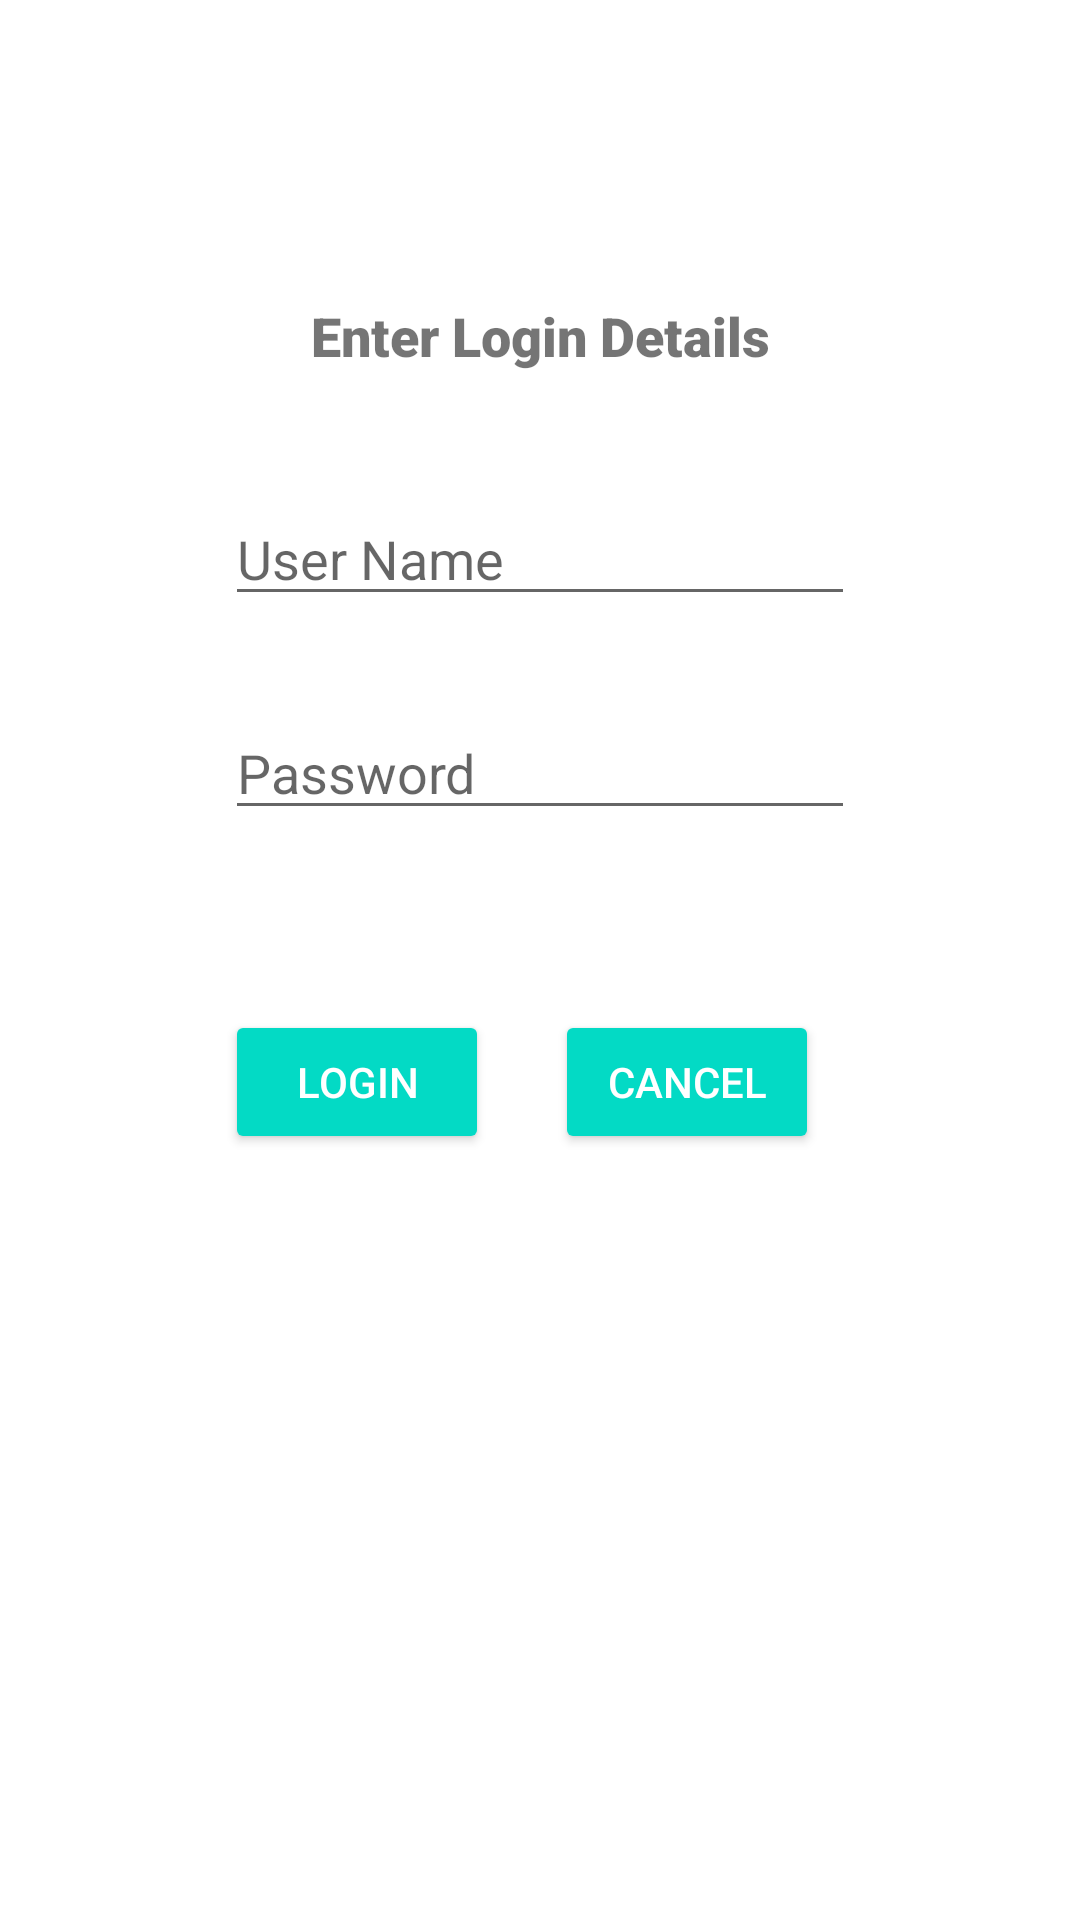

Here is an Android app screen rendered from its layout file. Give the layout XML and the strings, colors and styles it references.
<!-- AndroidManifest.xml: application theme Theme.Profundus -->
<!-- res/layout/activity_main.xml -->
<?xml version="1.0" encoding="utf-8"?>
<androidx.constraintlayout.widget.ConstraintLayout xmlns:android="http://schemas.android.com/apk/res/android"
    xmlns:app="http://schemas.android.com/apk/res-auto"
    xmlns:tools="http://schemas.android.com/tools"
    android:layout_width="match_parent"
    android:layout_height="match_parent"
    tools:context="com.example.profundus.MainActivity">

    <TextView
        android:id="@+id/textView"
        android:layout_width="wrap_content"
        android:layout_height="wrap_content"
        android:text="Enter Login Details"
        android:textSize="18sp"
        app:fontFamily="sans-serif-black"
        app:layout_constraintBottom_toBottomOf="parent"
        app:layout_constraintEnd_toEndOf="parent"
        app:layout_constraintLeft_toLeftOf="parent"
        app:layout_constraintRight_toRightOf="parent"
        app:layout_constraintStart_toStartOf="parent"
        app:layout_constraintTop_toTopOf="parent"
        app:layout_constraintVertical_bias="0.162" />

    <EditText
        android:id="@+id/editTxtPassword"
        android:layout_width="wrap_content"
        android:layout_height="wrap_content"
        android:layout_marginTop="30dp"
        android:ems="10"
        android:hint="Password"
        android:inputType="textPassword"
        app:layout_constraintEnd_toEndOf="@+id/EdTxtName"
        app:layout_constraintHorizontal_bias="0.0"
        app:layout_constraintStart_toStartOf="@+id/EdTxtName"
        app:layout_constraintTop_toBottomOf="@+id/EdTxtName" />

    <EditText
        android:id="@+id/EdTxtName"
        android:layout_width="wrap_content"
        android:layout_height="wrap_content"
        android:layout_marginTop="40dp"
        android:ems="10"
        android:hint="User Name"
        android:inputType="textPersonName"
        app:layout_constraintEnd_toEndOf="@+id/textView"
        app:layout_constraintHorizontal_bias="0.508"
        app:layout_constraintStart_toStartOf="@+id/textView"
        app:layout_constraintTop_toBottomOf="@+id/textView" />

    <Button
        android:id="@+id/LoginBtn"
        style="@style/Widget.AppCompat.Button.Colored"
        android:layout_width="wrap_content"
        android:layout_height="wrap_content"
        android:layout_marginTop="60dp"
        android:text="Login"
        app:layout_constraintEnd_toStartOf="@+id/CancelBtn"
        app:layout_constraintHorizontal_bias="0.0"
        app:layout_constraintStart_toStartOf="@+id/editTxtPassword"
        app:layout_constraintTop_toBottomOf="@+id/editTxtPassword" />

    <Button
        android:id="@+id/CancelBtn"
        style="@style/Widget.AppCompat.Button.Colored"
        android:layout_width="wrap_content"
        android:layout_height="wrap_content"
        android:layout_marginTop="60dp"
        android:layout_marginEnd="12dp"
        android:layout_marginRight="12dp"
        android:text="Cancel"
        app:layout_constraintEnd_toEndOf="@+id/editTxtPassword"
        app:layout_constraintTop_toBottomOf="@+id/editTxtPassword" />


</androidx.constraintlayout.widget.ConstraintLayout>
<!-- resources referenced by this layout -->
<resources>
  <style name="Theme.Profundus" parent="Theme.MaterialComponents.DayNight.DarkActionBar">
          
          <item name="colorPrimary">@color/purple_500</item>
          <item name="colorPrimaryVariant">@color/purple_700</item>
          <item name="colorOnPrimary">@color/white</item>
          
          <item name="colorSecondary">@color/teal_200</item>
          <item name="colorSecondaryVariant">@color/teal_700</item>
          <item name="colorOnSecondary">@color/black</item>
          
          <item name="android:statusBarColor" tools:targetApi="l">?attr/colorPrimaryVariant</item>
          
      </style>
  <!-- not gathered from this repository: default colours our renderer supplied (Android Studio template values) -->
  <color name="purple_500">#FF6200EE</color>
  <color name="purple_700">#FF3700B3</color>
  <color name="teal_200">#FF03DAC5</color>
  <color name="teal_700">#FF018786</color>
  <color name="black">#FF000000</color>
  <color name="white">#FFFFFFFF</color>
</resources>
